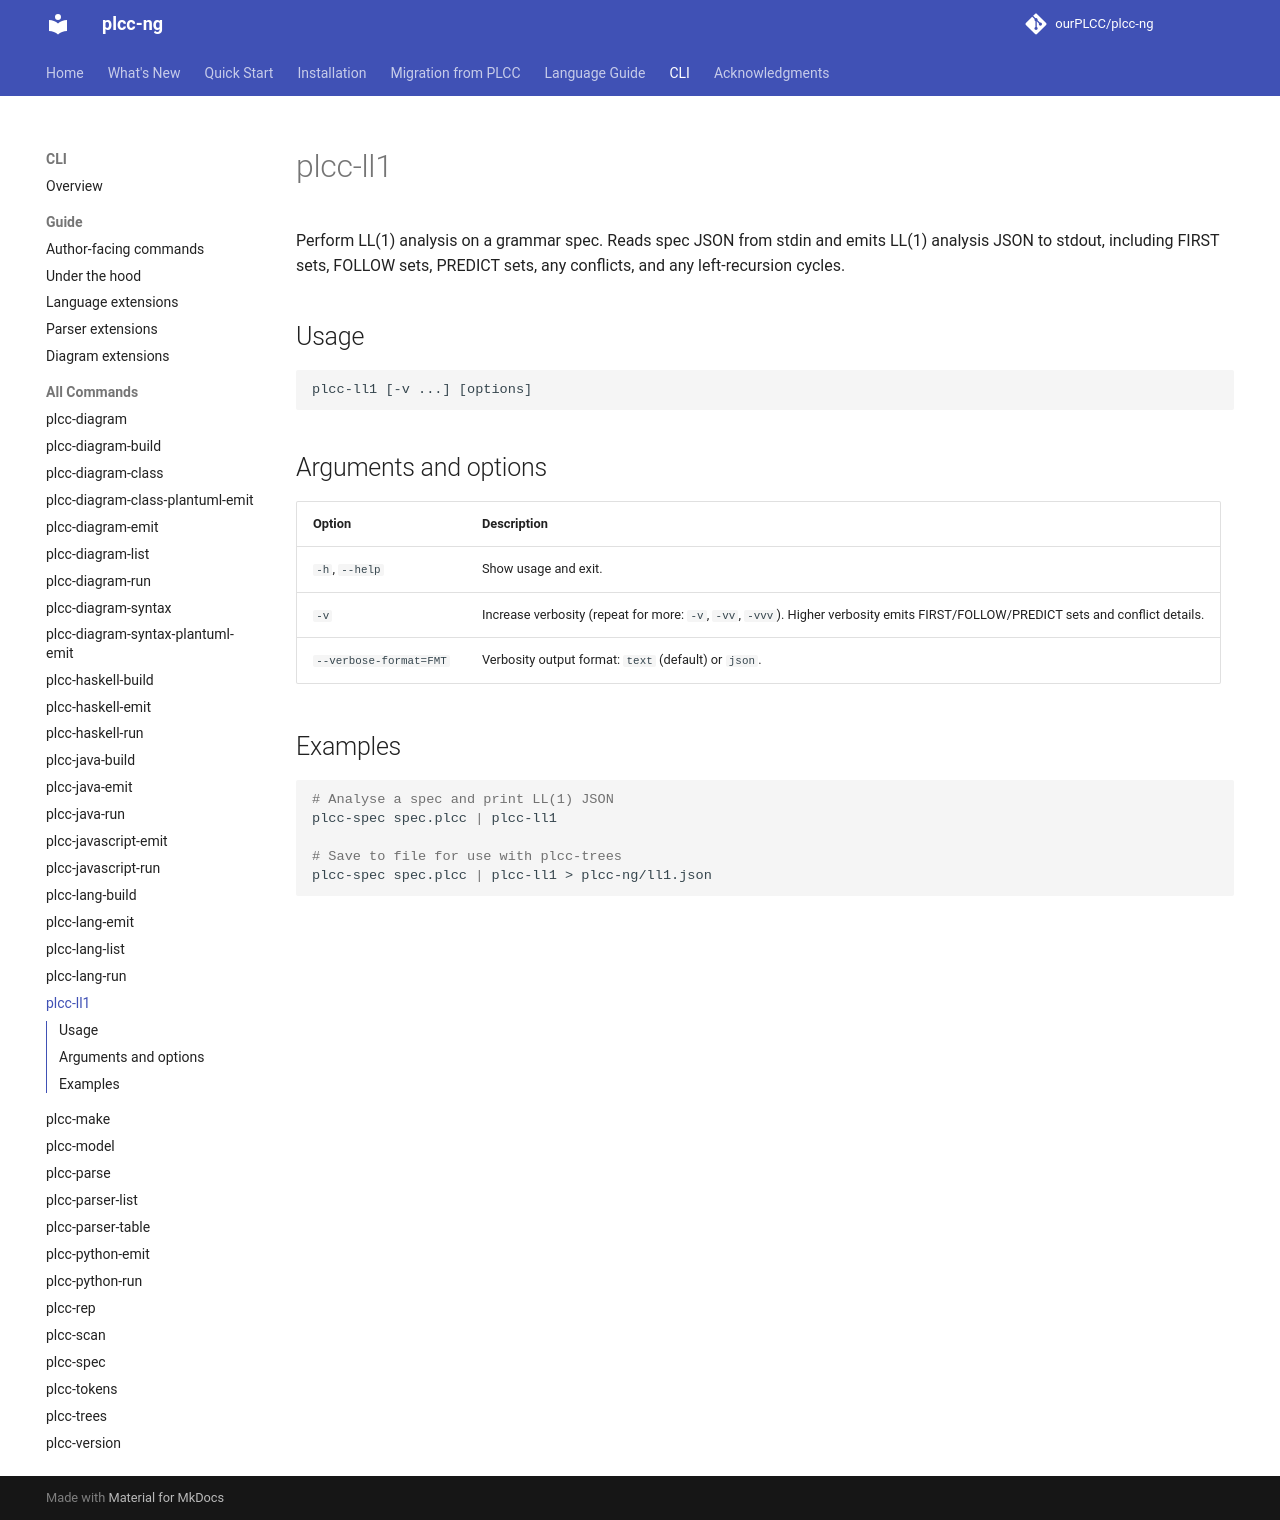

repository: ourPLCC/plcc-ng · page: dev/cli/commands/plcc-ll1/index.html · generator: mkdocs

# plcc-ll1

Perform LL(1) analysis on a grammar spec. Reads spec JSON from stdin and
emits LL(1) analysis JSON to stdout, including FIRST sets, FOLLOW sets,
PREDICT sets, any conflicts, and any left-recursion cycles.

## Usage

```text
plcc-ll1 [-v ...] [options]
```

## Arguments and options

| Option | Description |
|---|---|
| `-h`, `--help` | Show usage and exit. |
| `-v` | Increase verbosity (repeat for more: `-v`, `-vv`, `-vvv`). Higher verbosity emits FIRST/FOLLOW/PREDICT sets and conflict details. |
| `--verbose-format=FMT` | Verbosity output format: `text` (default) or `json`. |

## Examples

```bash
# Analyse a spec and print LL(1) JSON
plcc-spec spec.plcc | plcc-ll1

# Save to file for use with plcc-trees
plcc-spec spec.plcc | plcc-ll1 > plcc-ng/ll1.json
```
